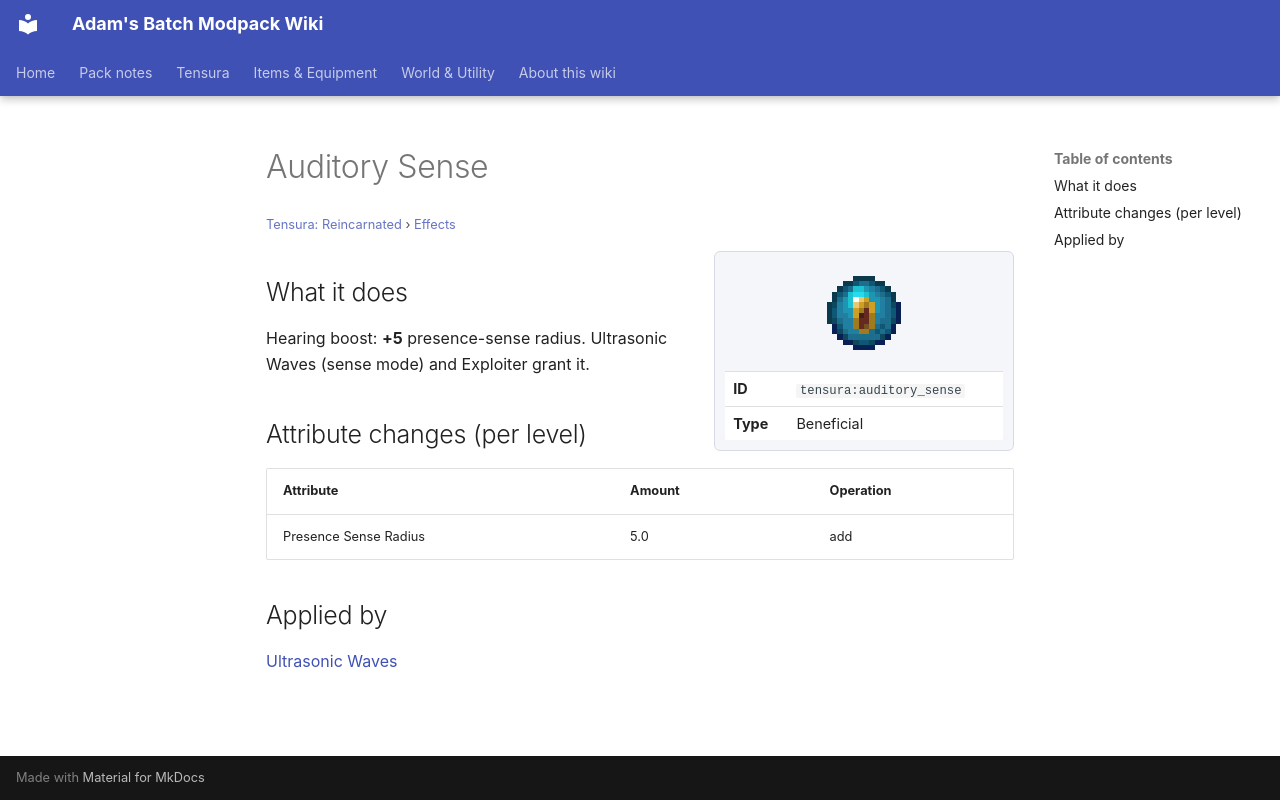

repository: Proteus-Nell/Adams-Batch-MC-Modpack-Wiki · page: tensura-reincarnated/effects/auditory-sense/index.html · generator: mkdocs

# Auditory Sense

<small>[Tensura: Reincarnated](../index.md) &rsaquo; [Effects](index.md)</small>

<div class="infobox" markdown>

![Auditory Sense](../../assets/icons/tensura/effect/auditory_sense.png)

| | |
|---|---|
| **ID** | `tensura:auditory_sense` |
| **Type** | Beneficial |

</div>

## What it does

Hearing boost: **+5** presence-sense radius. Ultrasonic Waves (sense mode) and Exploiter grant it.

## Attribute changes (per level)

| Attribute | Amount | Operation |
|---|---|---|
| Presence Sense Radius | 5.0 | add |

## Applied by

[Ultrasonic Waves](../abilities/intrinsic-skills/ultrasonic-waves.md)
